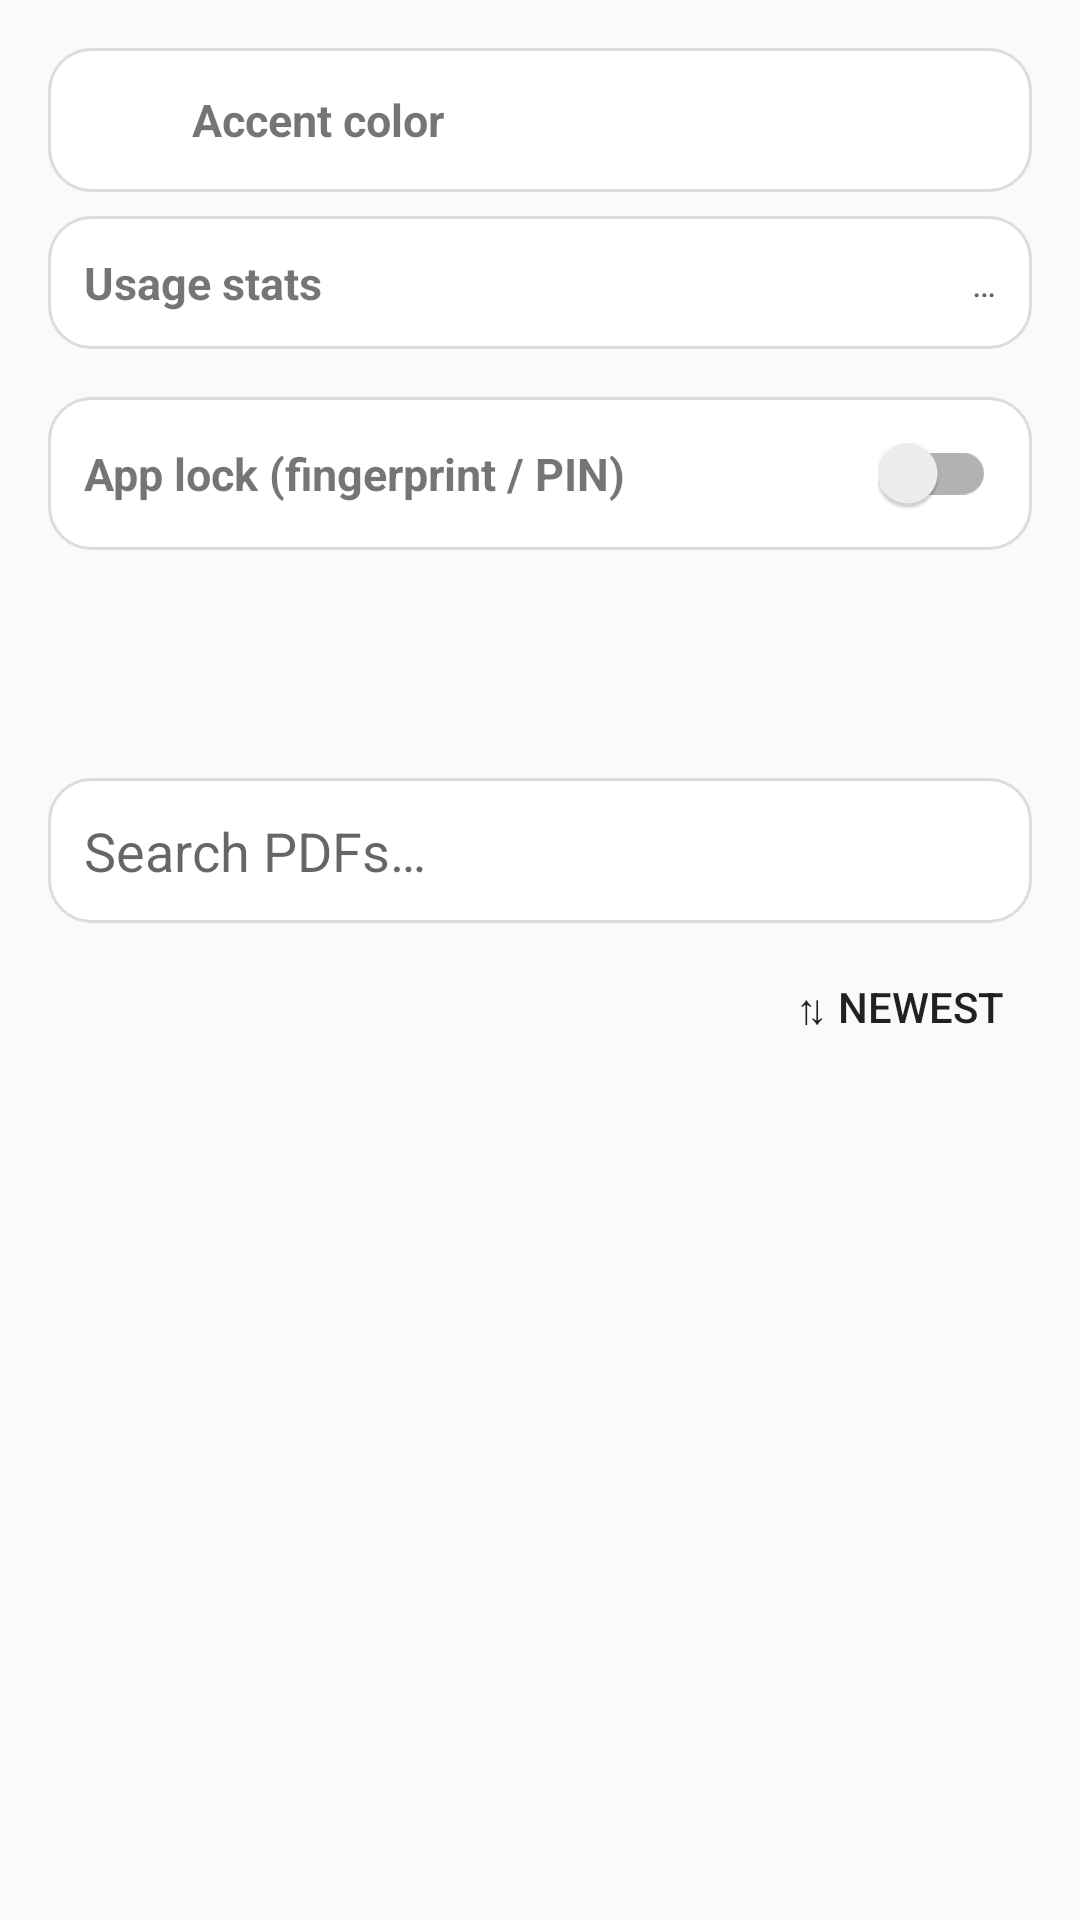

Layout XML and referenced resources for this Android screen:
<!-- AndroidManifest.xml: application theme Theme.PDFMaker -->
<!-- res/layout/activity_main.xml -->
<?xml version="1.0" encoding="utf-8"?>
<ScrollView xmlns:android="http://schemas.android.com/apk/res/android"
    android:layout_width="match_parent" android:layout_height="match_parent"
    android:fillViewport="true" android:background="?android:attr/colorBackground">
    <LinearLayout android:orientation="vertical" android:layout_width="match_parent"
        android:layout_height="wrap_content" android:padding="16dp">
        <LinearLayout android:id="@+id/settingsRow"
            android:orientation="horizontal" android:layout_width="match_parent"
            android:layout_height="wrap_content" android:gravity="center_vertical"
            android:padding="12dp" android:background="@drawable/bg_card"
            android:layout_marginBottom="8dp">
            <View android:id="@+id/colorDot" android:layout_width="24dp"
                android:layout_height="24dp" android:layout_marginEnd="12dp" />
            <TextView android:layout_width="0dp" android:layout_height="wrap_content"
                android:layout_weight="1" android:text="Accent color"
                android:textSize="15sp" android:textStyle="bold" />
            <TextView android:text="⚙" android:textSize="20sp" />
        </LinearLayout>
        <LinearLayout android:id="@+id/statsRow"
            android:orientation="horizontal" android:layout_width="match_parent"
            android:layout_height="wrap_content" android:gravity="center_vertical"
            android:padding="12dp" android:background="@drawable/bg_card"
            android:layout_marginBottom="16dp">
            <TextView android:layout_width="0dp" android:layout_height="wrap_content"
                android:layout_weight="1" android:text="Usage stats"
                android:textSize="15sp" android:textStyle="bold" />
            <TextView android:id="@+id/tvStatsLine" android:layout_width="wrap_content"
                android:layout_height="wrap_content" android:textSize="12sp"
                android:textColor="@color/text_secondary" android:text="…" />
        </LinearLayout>
        <LinearLayout android:id="@+id/lockRow"
            android:orientation="horizontal" android:layout_width="match_parent"
            android:layout_height="wrap_content" android:gravity="center_vertical"
            android:padding="12dp" android:background="@drawable/bg_card"
            android:layout_marginBottom="16dp">
            <TextView android:layout_width="0dp" android:layout_height="wrap_content"
                android:layout_weight="1" android:text="App lock (fingerprint / PIN)"
                android:textSize="15sp" android:textStyle="bold" />
            <androidx.appcompat.widget.SwitchCompat android:id="@+id/swLock"
                android:layout_width="wrap_content" android:layout_height="wrap_content" />
        </LinearLayout>
        <TextView android:text="Create" android:textSize="13sp"
            android:textStyle="bold" android:textColor="@color/text_secondary"
            android:layout_marginBottom="4dp" />
        <LinearLayout android:id="@+id/createGrid"
            android:orientation="vertical" android:layout_width="match_parent"
            android:layout_height="wrap_content" />
        <TextView android:text="Tools" android:textSize="13sp"
            android:textStyle="bold" android:textColor="@color/text_secondary"
            android:layout_marginTop="16dp" android:layout_marginBottom="4dp" />
        <LinearLayout android:id="@+id/toolsGrid"
            android:orientation="vertical" android:layout_width="match_parent"
            android:layout_height="wrap_content" />
        <HorizontalScrollView android:id="@+id/chipsHost"
            android:layout_width="match_parent" android:layout_height="wrap_content"
            android:layout_marginTop="16dp" android:scrollbars="none" />
        <TextView android:text="Recently used PDFs" android:textSize="13sp"
            android:textStyle="bold" android:textColor="@color/text_secondary"
            android:layout_marginTop="16dp" android:layout_marginBottom="4dp" />
        <EditText android:id="@+id/etSearchRecents"
            android:layout_width="match_parent" android:layout_height="wrap_content"
            android:hint="Search PDFs…" android:inputType="text"
            android:background="@drawable/bg_card" android:padding="12dp"
            android:layout_marginBottom="4dp" />
        <LinearLayout android:orientation="horizontal"
            android:layout_width="match_parent" android:layout_height="wrap_content"
            android:layout_marginBottom="8dp">
            <TextView android:id="@+id/tvRecentsHint" android:layout_width="0dp"
                android:layout_height="wrap_content" android:layout_weight="1"
                android:textSize="12sp" android:textColor="@color/text_secondary" />
            <Button android:id="@+id/btnSort" android:text="⇅ Newest"
                android:background="@android:color/transparent"
                android:layout_width="wrap_content" android:layout_height="wrap_content" />
        </LinearLayout>
        <LinearLayout android:id="@+id/folderChipsRow"
            android:orientation="horizontal" android:layout_width="match_parent"
            android:layout_height="wrap_content" android:layout_marginBottom="8dp" />
        <LinearLayout android:id="@+id/recentsBox"
            android:orientation="vertical" android:layout_width="match_parent"
            android:layout_height="wrap_content" />
        <LinearLayout android:id="@+id/selectionBar"
            android:orientation="horizontal" android:layout_width="match_parent"
            android:layout_height="wrap_content" android:visibility="gone"
            android:gravity="center" android:padding="8dp">
            <TextView android:id="@+id/tvSelCount" android:layout_width="0dp"
                android:layout_weight="1" android:layout_height="wrap_content"
                android:textSize="14sp" android:textStyle="bold" />
            <Button android:id="@+id/btnShareSel" android:text="Share" />
            <Button android:id="@+id/btnMergeSel" android:text="Merge" />
            <Button android:id="@+id/btnMoveSel" android:text="Move" />
            <Button android:id="@+id/btnDeleteSel" android:text="Delete" />
            <Button android:id="@+id/btnCancelSel" android:text="Cancel" />
        </LinearLayout>
    </LinearLayout>
</ScrollView>
<!-- resources referenced by this layout -->
<resources>
  <color name="text_secondary">#5F6368</color>
  <!-- drawable bg_card (drawable) -->
  <?xml version="1.0" encoding="utf-8"?>
  <shape xmlns:android="http://schemas.android.com/apk/res/android">
      <solid android:color="@color/card_bg" /><corners android:radius="14dp" />
      <stroke android:width="1dp" android:color="@color/card_stroke" />
  </shape>
  <style name="Theme.PDFMaker" parent="Theme.AppCompat.DayNight">
          <item name="colorPrimary">#1A73E8</item>
          <item name="colorPrimaryDark">#174EA6</item>
          <item name="colorAccent">#1A73E8</item>
      </style>
  <color name="card_bg">#FFFFFF</color>
  <color name="card_stroke">#DADCE0</color>
</resources>
